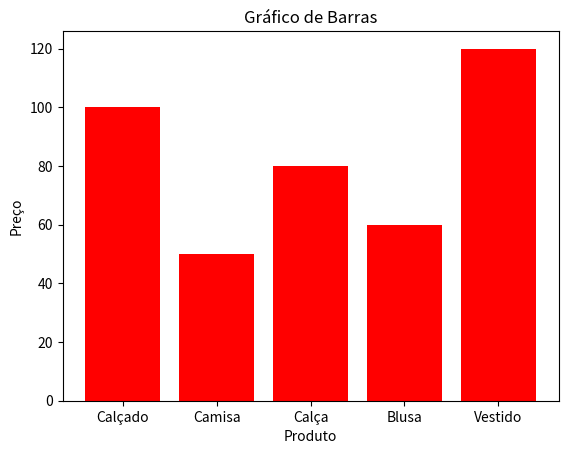

Python code for this plot:
import matplotlib.pyplot as plt
import pandas as pd
dados = {
    'Produto': ["Calçado", "Camisa", "Calça", "Blusa", "Vestido"],
    "Preço": [100, 50, 80, 60, 120],
    "Quantidade": [10, 20, 15, 25, 5]
}
df = pd.DataFrame(dados)
df.info()

print(len(df))

#gráfico de barras
plt.bar(df['Produto'], df['Preço'], color='red',
        )
plt.title("Gráfico de Barras")
plt.xlabel("Produto")
plt.ylabel("Preço")

#plt.bar(df['Produto'], df['Quantidade'])

#gráfico pizza
#plt.pie(df['Preço'], labels=df['Produto'], autopct='%1.1f%%')

#gráfico de barras horizontais
#plt.barh(df['Produto'], df['Preço'])

#gráfico de linhas
#plt.plot(df['Produto'], df['Preço'])

#gráfico de dispersão
#plt.scatter(df['Produto'], df['Preço'])

plt.show()
